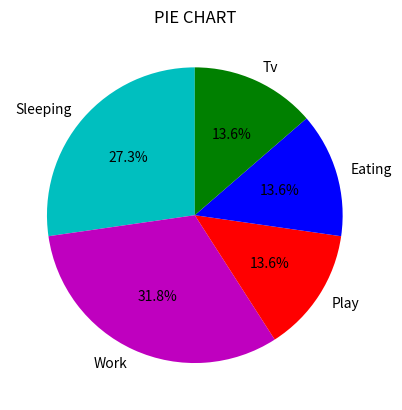

Write the Python code that produced this figure.
import matplotlib.pyplot as plt

activities=['Sleeping','Work','Play','Eating','Tv']
hours=[6,7,3,3,3]
cols=['c','m','r','b','g']

plt.pie(hours,
       labels=activities,
       colors=cols,
       autopct='%1.1f%%',
       startangle=90)
plt.title('PIE CHART')
plt.show()